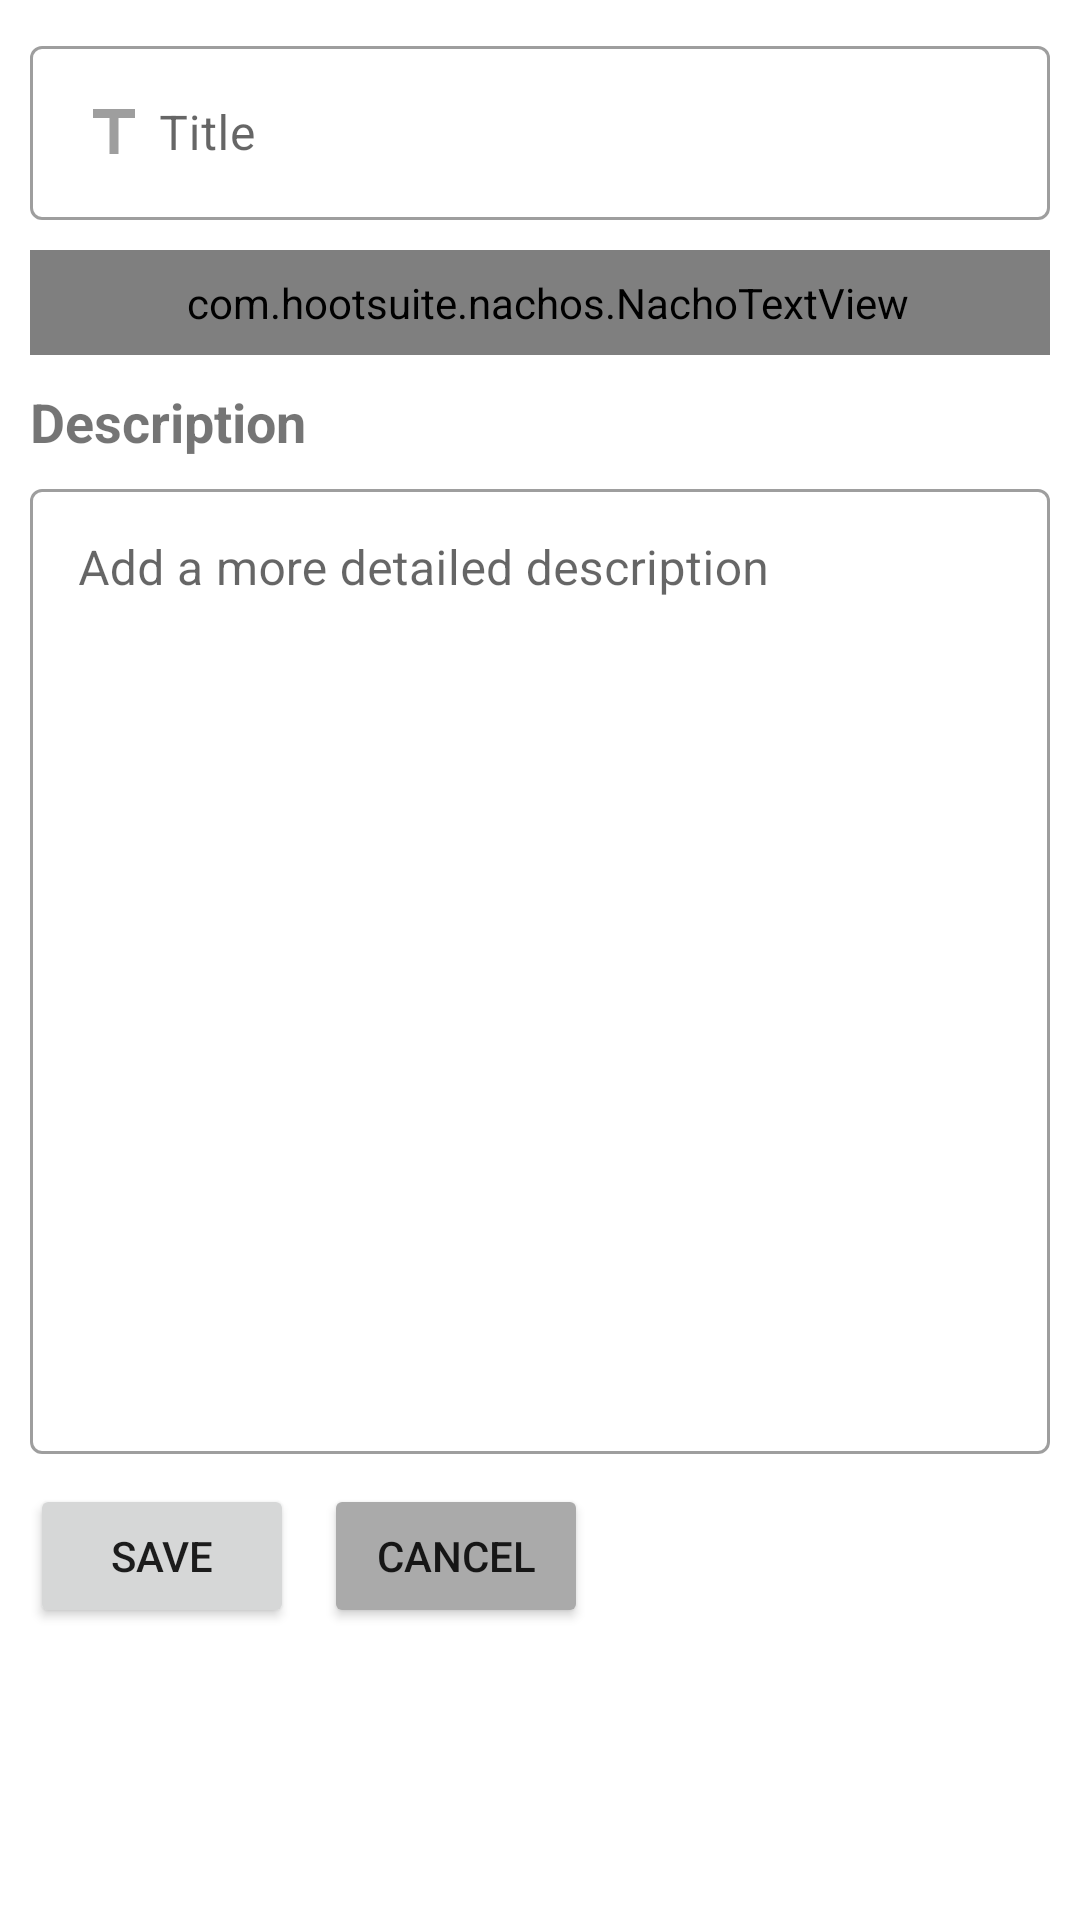

Produce the Android XML layout that renders to this screen, including the resource entries it uses.
<!-- AndroidManifest.xml: application theme Theme.Pomodroid -->
<!-- res/layout/activity_add_update_to_do_list.xml -->
<?xml version="1.0" encoding="utf-8"?>
<androidx.constraintlayout.widget.ConstraintLayout xmlns:android="http://schemas.android.com/apk/res/android"
    xmlns:app="http://schemas.android.com/apk/res-auto"
    xmlns:tools="http://schemas.android.com/tools"
    android:layout_width="match_parent"
    android:layout_height="match_parent"
    tools:context=".view.activities.AddUpdateToDoList">

    <ScrollView
        android:layout_width="match_parent"
        android:layout_height="match_parent"
        app:layout_constraintBottom_toBottomOf="parent"
        app:layout_constraintEnd_toEndOf="parent"
        app:layout_constraintStart_toStartOf="parent"
        app:layout_constraintTop_toTopOf="parent">

        <androidx.constraintlayout.widget.ConstraintLayout
            android:layout_width="match_parent"
            android:layout_height="wrap_content">

            <com.google.android.material.textfield.TextInputLayout
                android:id="@+id/textInputLayout"
                style="@style/Widget.MaterialComponents.TextInputLayout.OutlinedBox"
                android:layout_width="match_parent"
                android:layout_height="wrap_content"
                android:layout_marginStart="10dp"
                android:layout_marginTop="10dp"
                android:layout_marginEnd="10dp"
                android:hint="@string/lb_title"
                app:layout_constraintEnd_toEndOf="parent"
                app:layout_constraintStart_toStartOf="parent"
                app:layout_constraintTop_toTopOf="parent">

                <EditText
                    android:id="@+id/ed_title"
                    android:layout_width="match_parent"
                    android:layout_height="match_parent"
                    android:drawableStart="@drawable/ic_title"
                    android:drawablePadding="3dp"

                    android:inputType="textPersonName"
                    tools:ignore="SpeakableTextPresentCheck" />
            </com.google.android.material.textfield.TextInputLayout>

            <com.google.android.material.textfield.TextInputLayout
                android:id="@+id/nacho_text_view"
                style="@style/Widget.MaterialComponents.TextInputLayout.OutlinedBox"
                android:layout_width="match_parent"
                android:layout_height="wrap_content"
                android:layout_marginStart="10dp"
                android:layout_marginTop="10dp"
                android:layout_marginEnd="10dp"
                android:hint="@string/lbl_category"
                app:layout_constraintEnd_toEndOf="parent"
                app:layout_constraintStart_toStartOf="parent"
                app:layout_constraintTop_toBottomOf="@+id/textInputLayout">

                <com.hootsuite.nachos.NachoTextView
                    android:id="@+id/category_chip"
                    android:layout_width="match_parent"
                    android:layout_height="wrap_content"
                    android:drawableStart="@drawable/ic_category"
                    android:drawablePadding="5dp"
                    android:paddingStart="15dp"
                    android:paddingTop="8dp"
                    android:paddingEnd="10dp"
                    android:paddingBottom="8dp"
                    android:textSize="15sp"
                    app:chipTextColor="@color/colorPrimary" />

            </com.google.android.material.textfield.TextInputLayout>

            <TextView
                android:id="@+id/textView"
                android:layout_width="wrap_content"
                android:layout_height="wrap_content"
                android:layout_marginStart="10dp"
                android:layout_marginTop="10dp"

                android:drawablePadding="5dp"
                android:text="Description"
                android:textSize="18sp"
                android:textStyle="bold"
                app:layout_constraintStart_toStartOf="parent"
                app:layout_constraintTop_toBottomOf="@+id/nacho_text_view" />


            <com.google.android.material.textfield.TextInputLayout
                android:id="@+id/til_ingredients"
                style="@style/Widget.MaterialComponents.TextInputLayout.OutlinedBox"
                android:layout_width="match_parent"
                android:layout_height="wrap_content"
                android:layout_marginStart="10dp"
                android:layout_marginTop="5dp"
                android:layout_marginEnd="10dp"
                app:layout_constraintEnd_toEndOf="parent"
                app:layout_constraintStart_toStartOf="parent"
                app:layout_constraintTop_toBottomOf="@+id/textView">

                <EditText
                    android:id="@+id/ed_content"
                    android:layout_width="match_parent"
                    android:layout_height="wrap_content"
                    android:gravity="top"
                    android:hint="@string/lbl_content"
                    android:inputType="textMultiLine"
                    android:minLines="15"
                    android:textColor="@color/colorPrimary"
                    tools:ignore="SpeakableTextPresentCheck" />
            </com.google.android.material.textfield.TextInputLayout>

            <Button
                android:id="@+id/bt_save"
                android:layout_width="wrap_content"
                android:layout_height="wrap_content"
                android:layout_marginStart="10dp"
                android:layout_marginTop="10dp"
                android:text="Save"
                app:layout_constraintStart_toStartOf="parent"
                app:layout_constraintTop_toBottomOf="@+id/til_ingredients" />

            <Button
                android:id="@+id/bt_cancel"
                android:layout_width="wrap_content"
                android:layout_height="wrap_content"
                android:layout_marginStart="10dp"
                android:layout_marginTop="10dp"
                android:backgroundTint="@android:color/darker_gray"
                android:text="Cancel"
                app:layout_constraintStart_toEndOf="@+id/bt_save"
                app:layout_constraintTop_toBottomOf="@+id/til_ingredients" />


        </androidx.constraintlayout.widget.ConstraintLayout>
    </ScrollView>


</androidx.constraintlayout.widget.ConstraintLayout>
<!-- resources referenced by this layout -->
<resources>
  <color name="colorPrimary">#0090c1</color>
  <!-- drawable ic_category (drawable) -->
  <vector android:height="24dp" android:tint="#9E9E9E"
      android:viewportHeight="24" android:viewportWidth="24"
      android:width="24dp" xmlns:android="http://schemas.android.com/apk/res/android">
      <path android:fillColor="@android:color/white" android:pathData="M12,2l-5.5,9h11z"/>
      <path android:fillColor="@android:color/white" android:pathData="M17.5,17.5m-4.5,0a4.5,4.5 0,1 1,9 0a4.5,4.5 0,1 1,-9 0"/>
      <path android:fillColor="@android:color/white" android:pathData="M3,13.5h8v8H3z"/>
  </vector>
  <!-- drawable ic_title (drawable) -->
  <vector android:height="24dp" android:tint="#9E9E9E"
      android:viewportHeight="24" android:viewportWidth="24"
      android:width="24dp" xmlns:android="http://schemas.android.com/apk/res/android">
      <path android:fillColor="@android:color/white" android:pathData="M5,4v3h5.5v12h3V7H19V4z"/>
  </vector>
  <string name="lb_title">Title</string>
  <string name="lbl_category">Category</string>
  <string name="lbl_content">Add a more detailed description</string>
  <style name="Theme.Pomodroid" parent="Theme.MaterialComponents.DayNight.DarkActionBar">
          
          <item name="colorPrimary">@color/colorPrimary</item>
          <item name="colorPrimaryVariant">@color/colorPrimaryDark</item>
          <item name="colorOnPrimary">@color/white</item>
          
          <item name="colorSecondary">@color/teal_200</item>
          <item name="colorSecondaryVariant">@color/teal_700</item>
          <item name="colorOnSecondary">@color/black</item>
          
          <item name="android:statusBarColor" tools:targetApi="l">?attr/colorPrimaryVariant</item>
          
      </style>
  <color name="colorPrimaryDark">#006390</color>
  <color name="white">#FFFFFFFF</color>
  <color name="teal_200">#FF0090c1</color>
  <color name="teal_700">#FF018786</color>
  <color name="black">#FF000000</color>
</resources>
